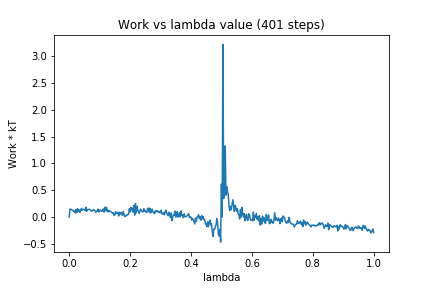

Data behind this chart, as committed beside it:
0, 0.0
1, 0.1461
2, 0.1442
3, 0.1394
4, 0.124
5, 0.1224
6, 0.1042
7, 0.1087
8, 0.07207
9, 0.142
10, 0.08626
11, 0.1534
12, 0.1028
13, 0.1306
14, 0.08558
15, 0.1134
16, 0.1603
17, 0.1249
18, 0.1404
19, 0.1439
20, 0.1371
21, 0.12
22, 0.1817
23, 0.1039
24, 0.1374
25, 0.1381
26, 0.1439
27, 0.1403
28, 0.1299
29, 0.1081
30, 0.1131
31, 0.1232
32, 0.1396
33, 0.1204
34, 0.1106
35, 0.08625
36, 0.1063
37, 0.107
38, 0.1478
39, 0.09038
40, 0.1264
41, 0.1305
42, 0.1095
43, 0.103
44, 0.1313
45, 0.1515
46, 0.09322
47, 0.1807
48, 0.1171
49, 0.179
50, 0.09992
51, 0.1272
52, 0.09605
53, 0.119
54, 0.09849
55, 0.097
56, 0.08325
57, 0.0701
58, 0.07915
59, 0.02815
60, 0.03684
... 340 more rows
